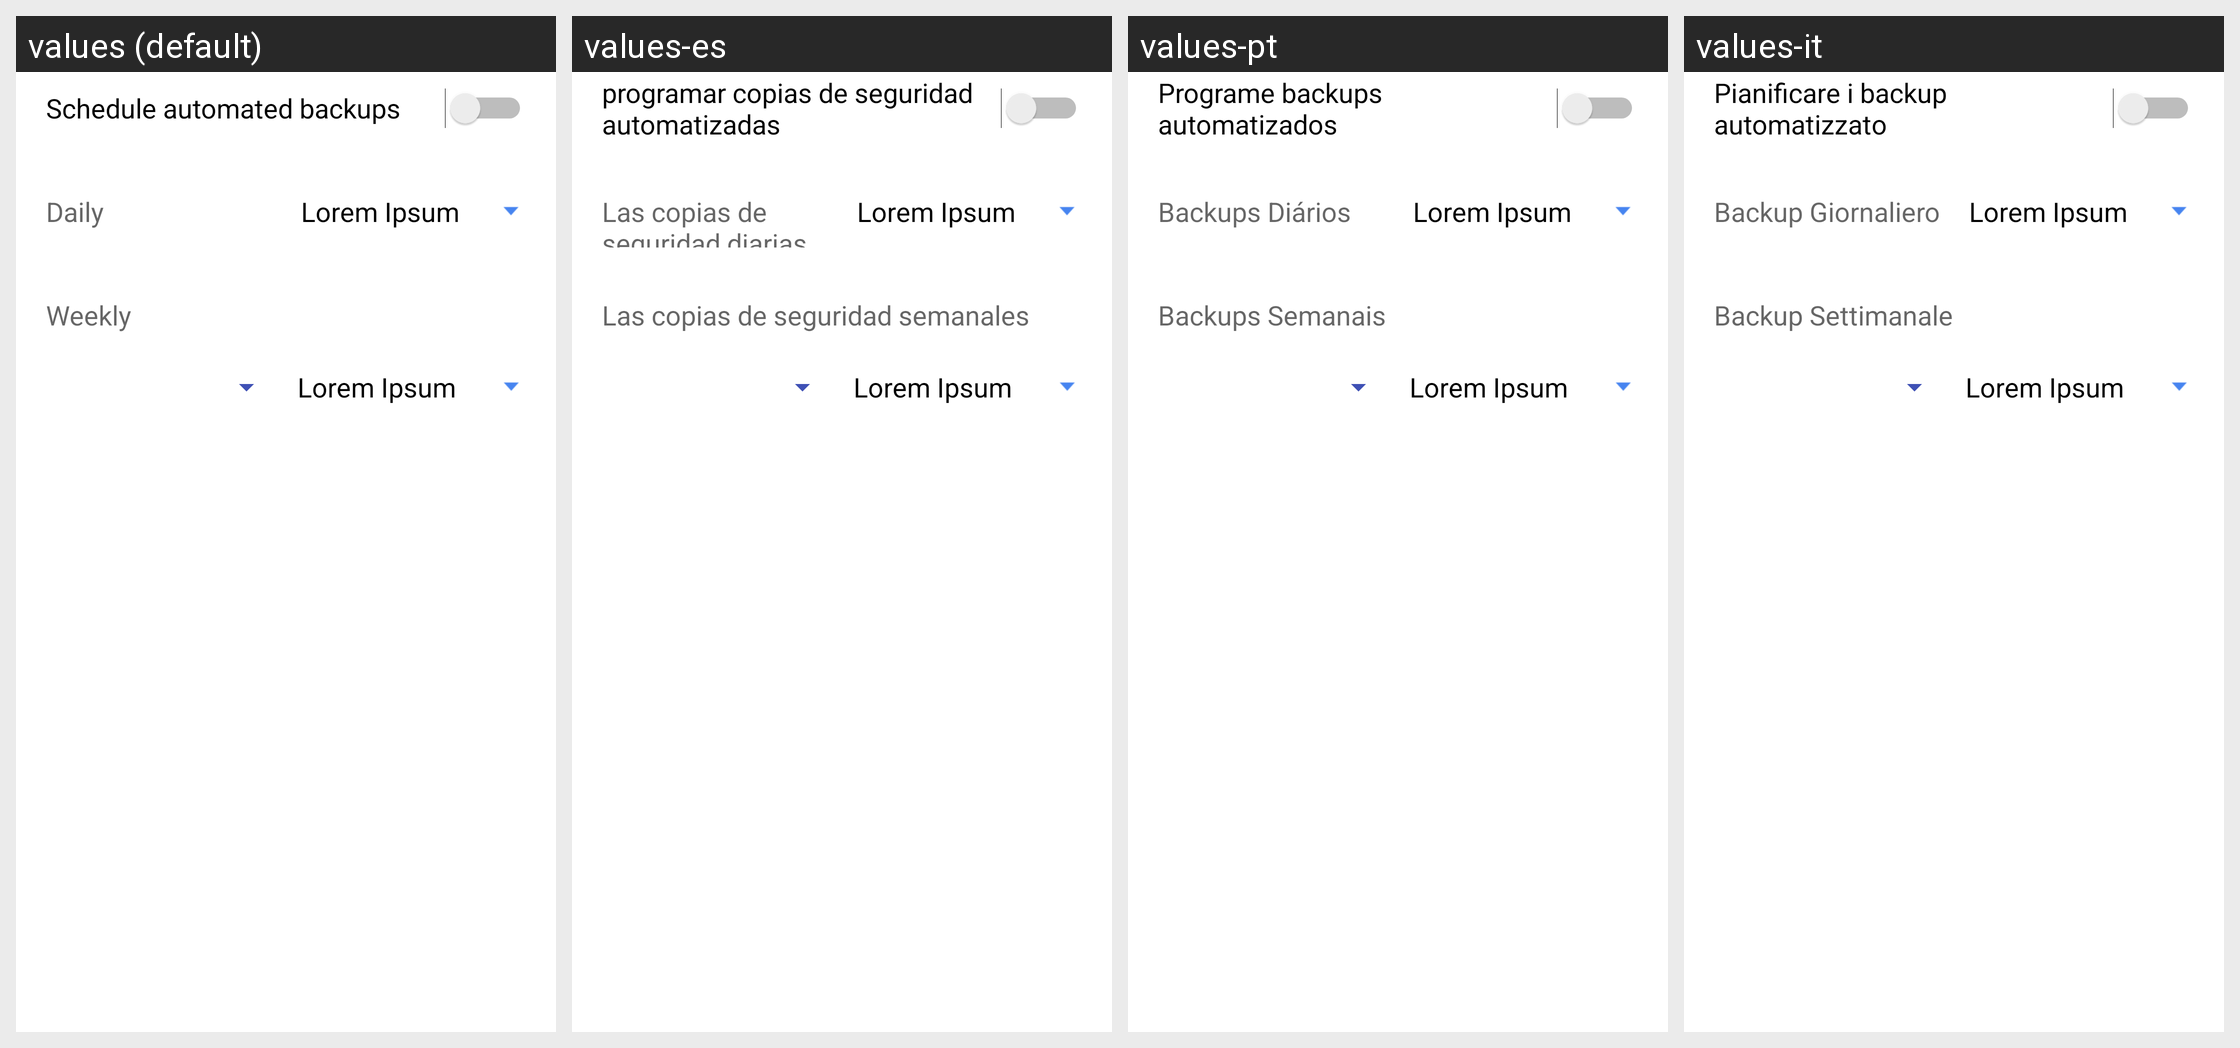

The same Android screen rendered under several of its app's locales, left to right. List the strings drawn on it with the default value and each locale's translation.
Android screen res/layout/d_schedule_backups.xml rendered under 4 locales, left to right: values (default), values-es, values-pt, values-it. Device: Nexus 5 (rendered at 1080×1920; each locale shown at half size, 540×960, under a caption strip naming it); theme MMATheme.
Other locales in the repository, not shown: values-da, values-fr, values-hu, values-id, values-nl, values-ru.
Strings drawn on this screen, with the default value and each locale's value (text and hints the layout hard-codes, and strings that could not be matched under every locale, appear in the picture but are not listed):

form_schedule_automated_backups
  values: Schedule automated backups
  values-es: programar copias de seguridad automatizadas
  values-pt: Programe backups automatizados
  values-it: Pianificare i backup automatizzato

form_daily_backups
  values: Daily
  values-es: Las copias de seguridad diarias
  values-pt: Backups Diários
  values-it: Backup Giornaliero

placeholder_lorem_ipsum
  values: Lorem Ipsum
  values-es: Lorem Ipsum  [not translated; the default value is used]
  values-pt: Lorem Ipsum  [not translated; the default value is used]
  values-it: Lorem Ipsum  [not translated; the default value is used]

form_weekly_backups
  values: Weekly
  values-es: Las copias de seguridad semanales
  values-pt: Backups Semanais
  values-it: Backup Settimanale
